pico-8 play session: no input (idle), after a click and taps of 🅾, ❎, 🅾+❎, 🅾 in the second before t = 0

[t = 1 s] idle ~1s (no d-pad/buttons)
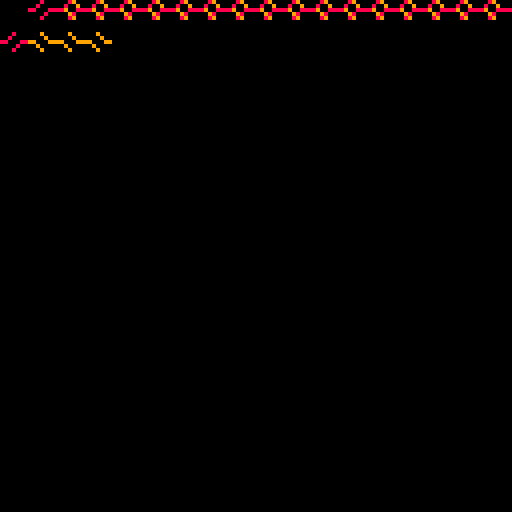

pico-8 cartridge
version 29
__lua__
function _init()

timer = 0 

end
function _draw()

cls()
 print("\254", 0 ,8,8)
	print("\255", 7,8,9)
	print("\255", 14,8,9)
		print("\255", 21,8,9)
for i=1,60 do

 print("\254", 0 + i * 7 ,0,8)
	print("\255", 8 + i * 7,0,9)
end
end
__gfx__
00000000000000000000000000000000000000000000000000000000000000000000000000000000000000000000000000000000000000000000000000000000
00000000000000000000000000000000000000000000000000000000000000000000000000000000000000000000000000000000000000000000000000000000
00700700000000000000000000000000000000000000000000000000000000000000000000000000000000000000000000000000000000000000000000000000
00077000000000000000000000000000000000000000000000000000000000000000000000000000000000000000000000000000000000000000000000000000
00077000000000000000000000000000000000000000000000000000000000000000000000000000000000000000000000000000000000000000000000000000
00700700000000000000000000000000000000000000000000000000000000000000000000000000000000000000000000000000000000000000000000000000
